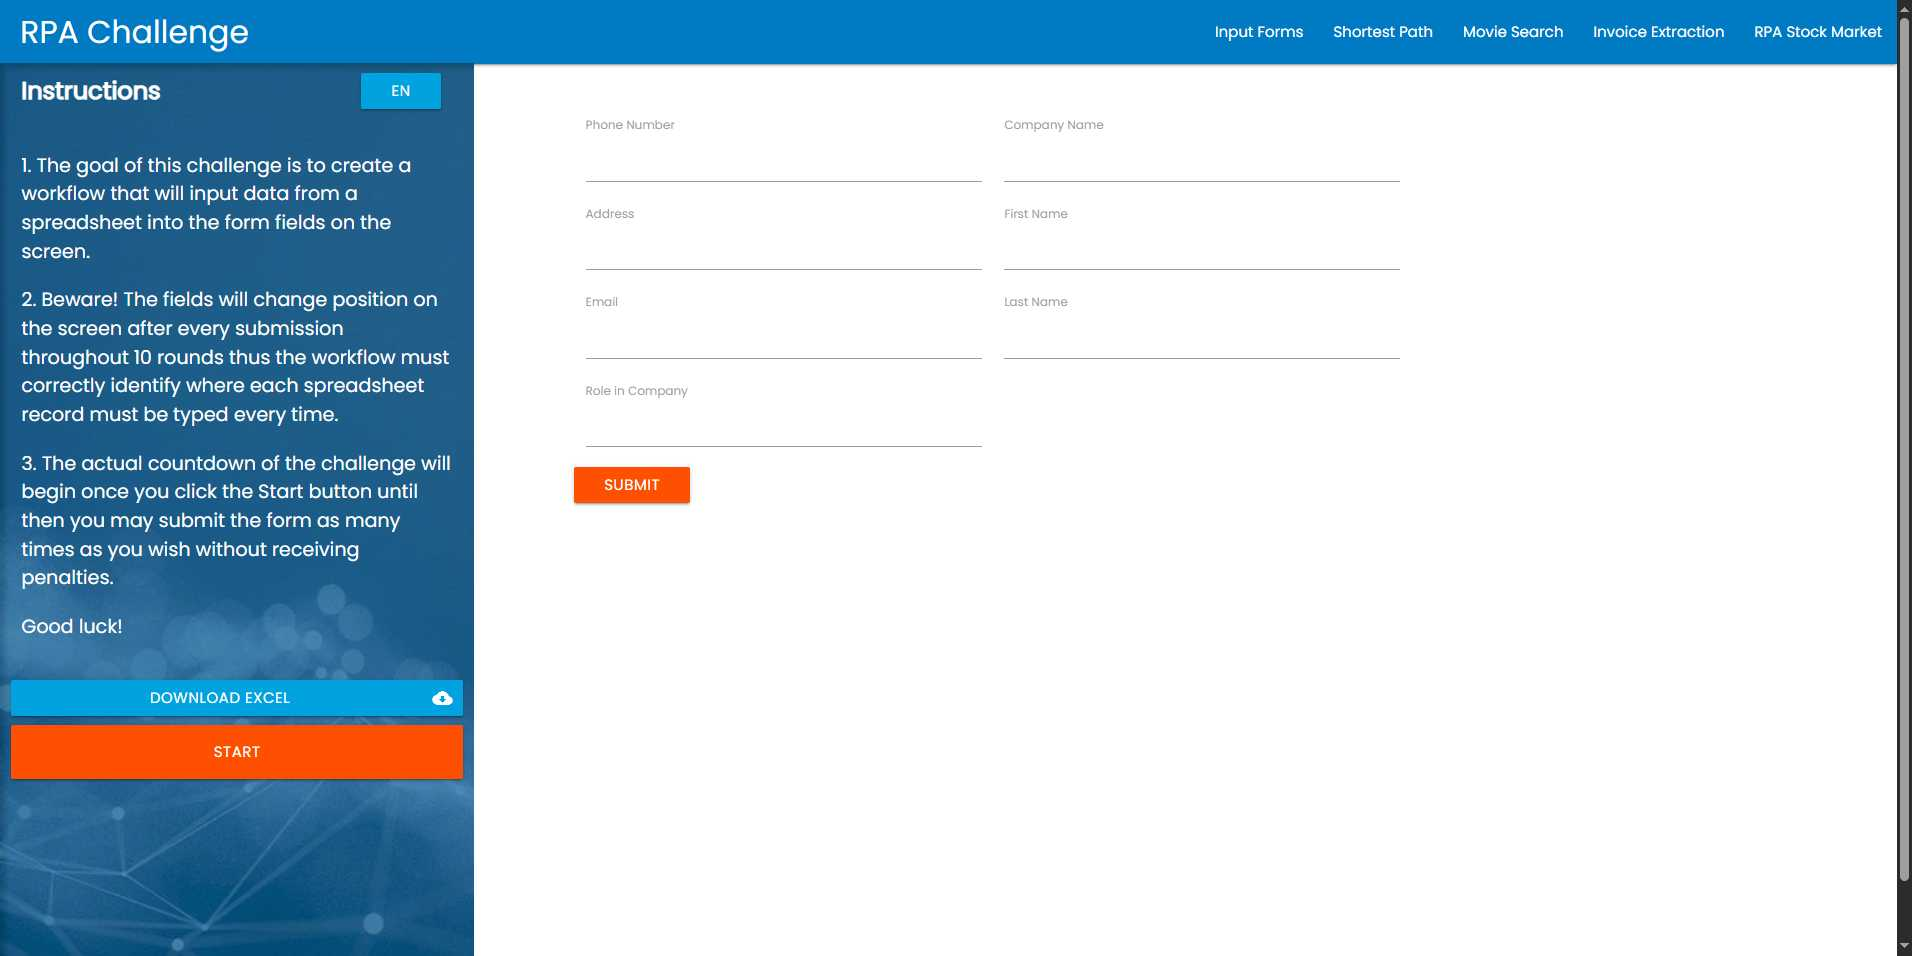
Workflow: Main

Step 1: Edge Rpa Challenge in window 'Rpa Challenge' (msedge.exe)

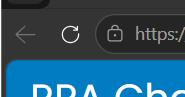
Step 2: click on the element in window 'Rpa Challenge' (msedge.exe)

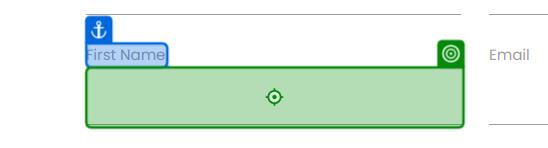
Step 3: type "Robot" into the text box in window 'Rpa Challenge' (msedge.exe)

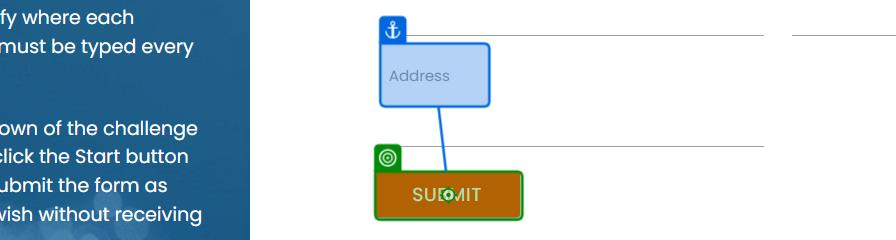
Step 4: click on the text box in window 'Rpa Challenge' (msedge.exe)
